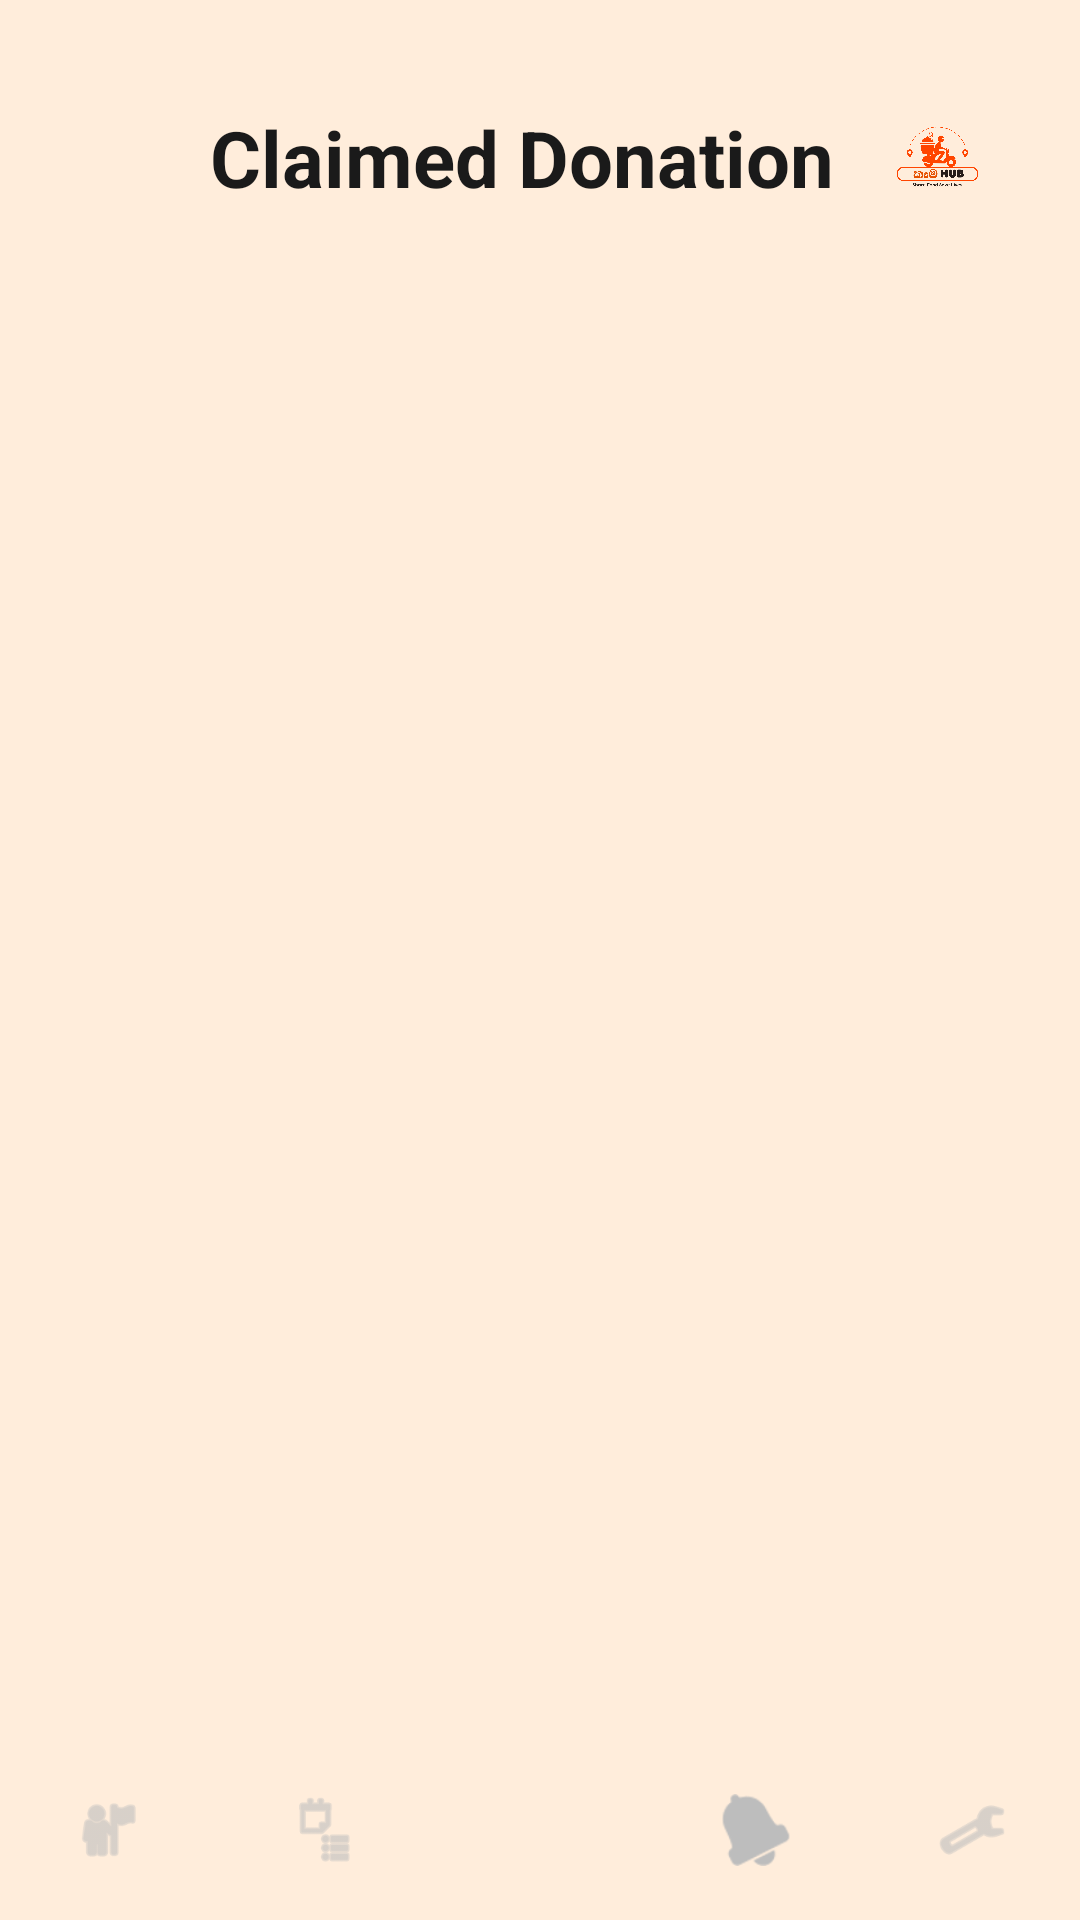

Reconstruct the res/layout file that produces this screen, plus the resources it refers to.
<!-- AndroidManifest.xml: application theme Theme.KemaHub -->
<!-- res/layout/activity_claimed_donation.xml -->
<?xml version="1.0" encoding="utf-8"?>
<RelativeLayout xmlns:android="http://schemas.android.com/apk/res/android"
    xmlns:app="http://schemas.android.com/apk/res-auto"
    android:layout_width="match_parent"
    android:layout_height="match_parent"
    android:background="#FFEDDB">

    <RelativeLayout
        android:id="@+id/bottom_nav_container"
        android:layout_width="match_parent"
        android:layout_height="90dp"
        android:layout_alignParentBottom="true">
        <LinearLayout android:layout_width="match_parent" android:layout_height="60dp" android:layout_alignParentBottom="true" android:background="@drawable/bg_bottom_nav" android:orientation="horizontal" android:gravity="center" android:weightSum="5">
            <ImageView android:id="@+id/navHome" android:layout_width="0dp" android:layout_height="24dp" android:layout_weight="1" android:src="@android:drawable/ic_menu_myplaces" app:tint="#BDBDBD"/>
            <ImageView android:layout_width="0dp" android:layout_height="24dp" android:layout_weight="1" android:src="@android:drawable/ic_menu_agenda" app:tint="#BDBDBD"/>
            <View android:layout_width="0dp" android:layout_height="match_parent" android:layout_weight="1"/>
            <ImageView android:id="@+id/navNotifications" android:layout_width="0dp" android:layout_height="24dp" android:layout_weight="1" android:src="@android:drawable/ic_popup_reminder" app:tint="#BDBDBD"/>
            <ImageView android:id="@+id/navSettings" android:layout_width="0dp" android:layout_height="24dp" android:layout_weight="1" android:src="@android:drawable/ic_menu_manage" app:tint="#BDBDBD"/>
        </LinearLayout>
    </RelativeLayout>

    <ScrollView
        android:layout_width="match_parent"
        android:layout_height="match_parent"
        android:layout_above="@id/bottom_nav_container">

        <LinearLayout
            android:layout_width="match_parent"
            android:layout_height="wrap_content"
            android:orientation="vertical"
            android:paddingHorizontal="25dp"
            android:paddingBottom="30dp">

            <RelativeLayout
                android:layout_width="match_parent"
                android:layout_height="wrap_content"
                android:layout_marginTop="30dp">
                <ImageView android:id="@+id/btnBack" android:layout_width="30dp" android:layout_height="30dp" android:src="@drawable/ic_arrow_back" android:layout_centerVertical="true" app:tint="#1A1A1A"/>
                <TextView android:layout_width="wrap_content" android:layout_height="wrap_content" android:text="Claimed Donation" android:textSize="26sp" android:textStyle="bold" android:textColor="#1A1A1A" android:layout_toEndOf="@id/btnBack" android:layout_marginStart="15dp" android:layout_centerVertical="true"/>
                <ImageView android:layout_width="45dp" android:layout_height="45dp" android:src="@drawable/logo" android:layout_alignParentEnd="true" android:layout_centerVertical="true"/>
            </RelativeLayout>

            <androidx.recyclerview.widget.RecyclerView
                android:id="@+id/rvClaimedDonations"
                android:layout_width="match_parent"
                android:layout_height="wrap_content"
                android:layout_marginTop="30dp"
                android:nestedScrollingEnabled="false" />

        </LinearLayout>
    </ScrollView>
</RelativeLayout>
<!-- resources referenced by this layout -->
<resources>
  <!-- drawable logo: png bitmap (drawable, 85341 bytes) -->
  <style name="Theme.KemaHub" parent="Theme.MaterialComponents.DayNight.NoActionBar">
  
          
          <item name="colorPrimary">@color/primary_orange</item>
          <item name="colorPrimaryVariant">@color/dark_blue</item>
          <item name="colorOnPrimary">@color/white</item>
  
          
          <item name="android:statusBarColor" tools:targetApi="l">@color/primary_orange</item>
  
      </style>
  <color name="primary_orange">#FFB771</color>
  <color name="dark_blue">#00425A</color>
  <color name="white">#FFFFFFFF</color>
</resources>
